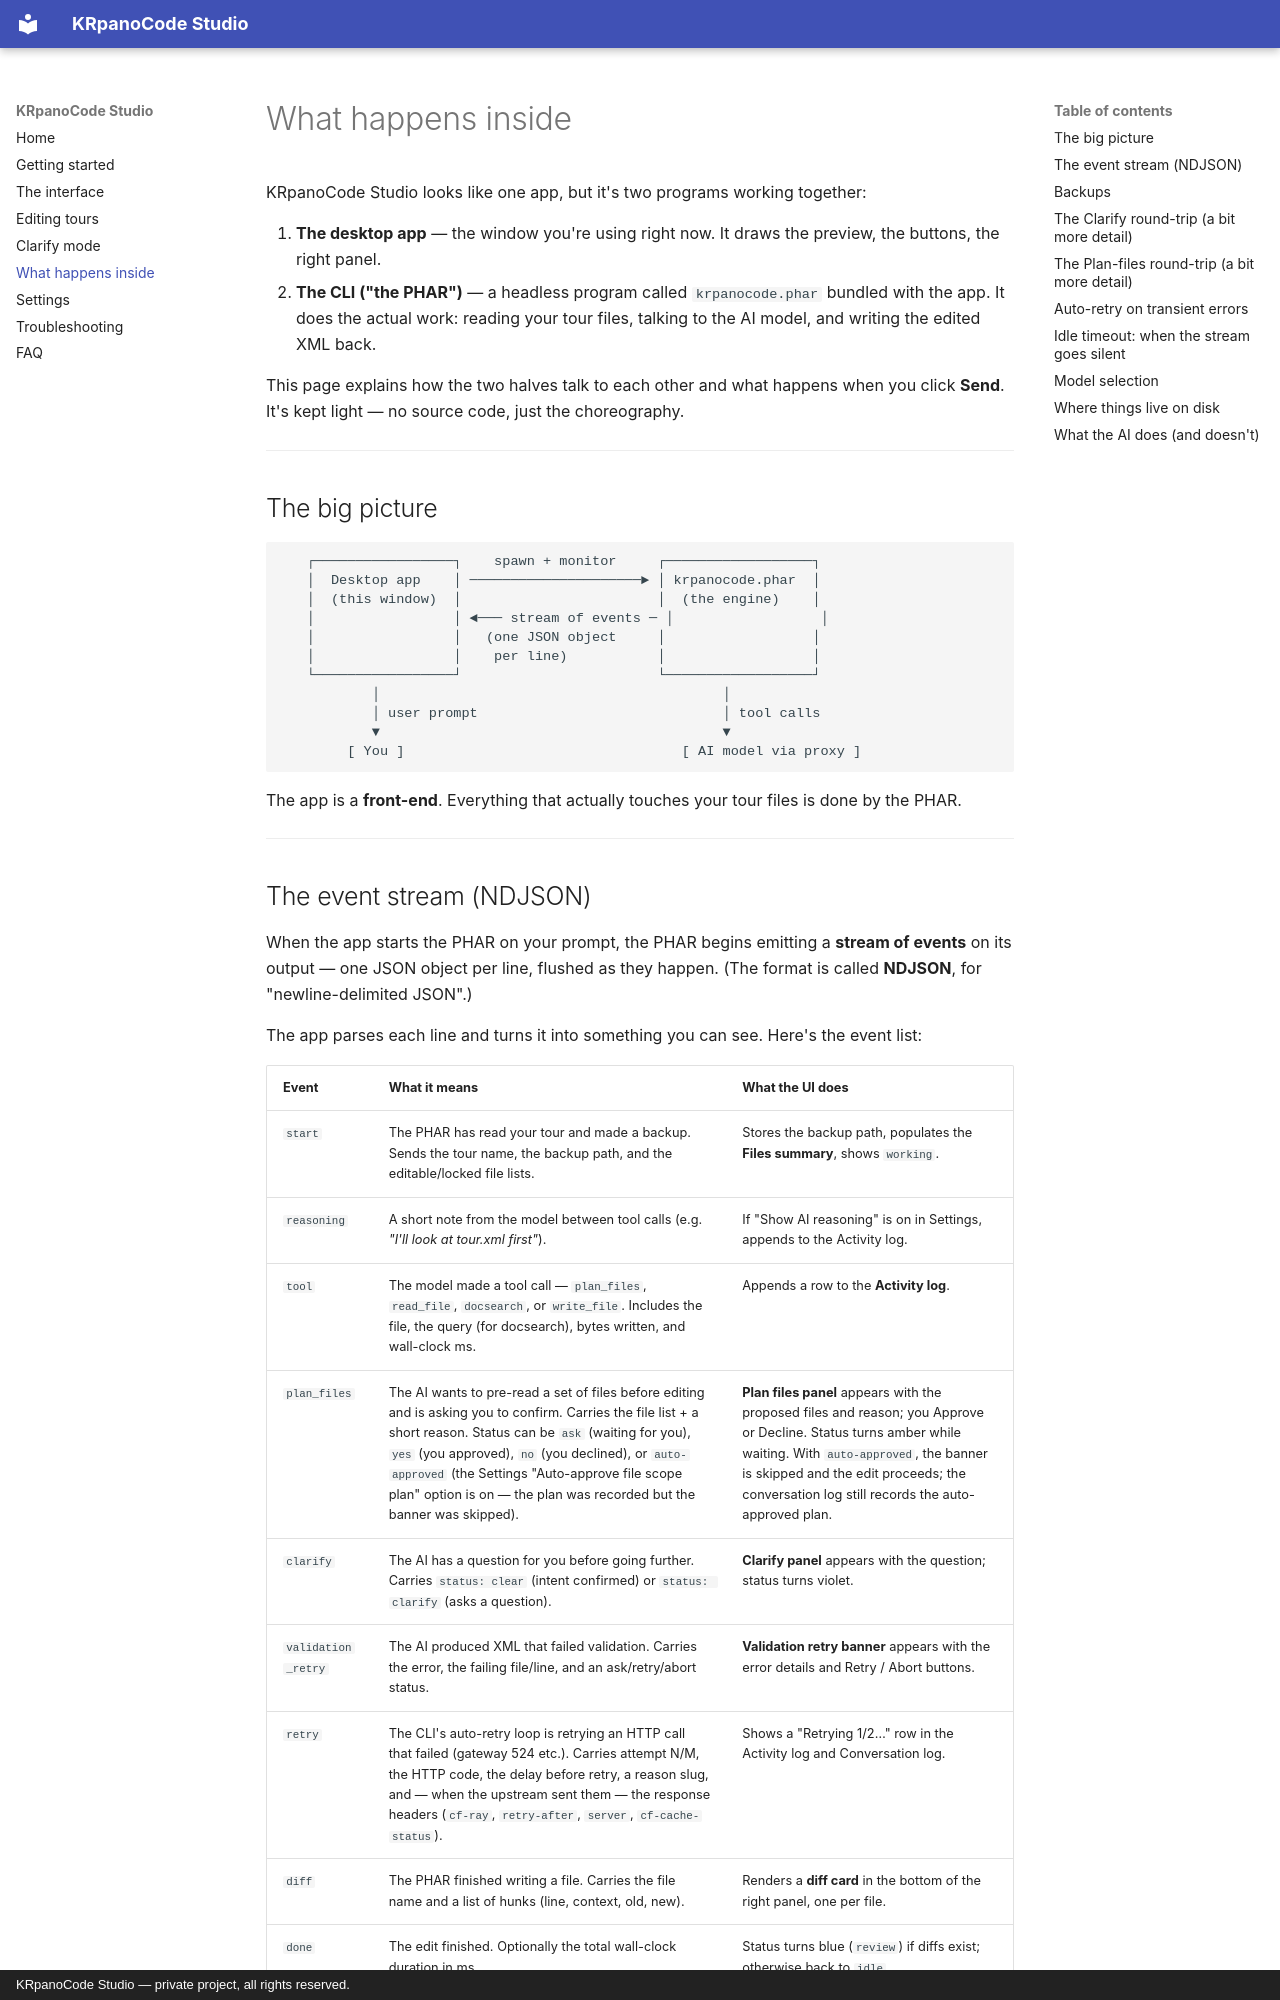

repository: iceman1010/KRPanoCodeStudio · page: what-happens-inside/index.html · generator: mkdocs · copyright: KRpanoCode Studio — private project, all rights reserved.

# What happens inside

KRpanoCode Studio looks like one app, but it's two programs working together:

1. **The desktop app** — the window you're using right now. It draws the
   preview, the buttons, the right panel.
2. **The CLI ("the PHAR")** — a headless program called `krpanocode.phar`
   bundled with the app. It does the actual work: reading your tour files,
   talking to the AI model, and writing the edited XML back.

This page explains how the two halves talk to each other and what happens
when you click **Send**. It's kept light — no source code, just the
choreography.

---

## The big picture

```
   ┌─────────────────┐    spawn + monitor     ┌──────────────────┐
   │  Desktop app    │ ─────────────────────► │ krpanocode.phar  │
   │  (this window)  │                        │  (the engine)    │
   │                 │ ◄─── stream of events ─ │                  │
   │                 │   (one JSON object     │                  │
   │                 │    per line)           │                  │
   └─────────────────┘                        └──────────────────┘
           │                                          │
           │ user prompt                              │ tool calls
           ▼                                          ▼
        [ You ]                                  [ AI model via proxy ]
```

The app is a **front-end**. Everything that actually touches your tour files
is done by the PHAR.

---
